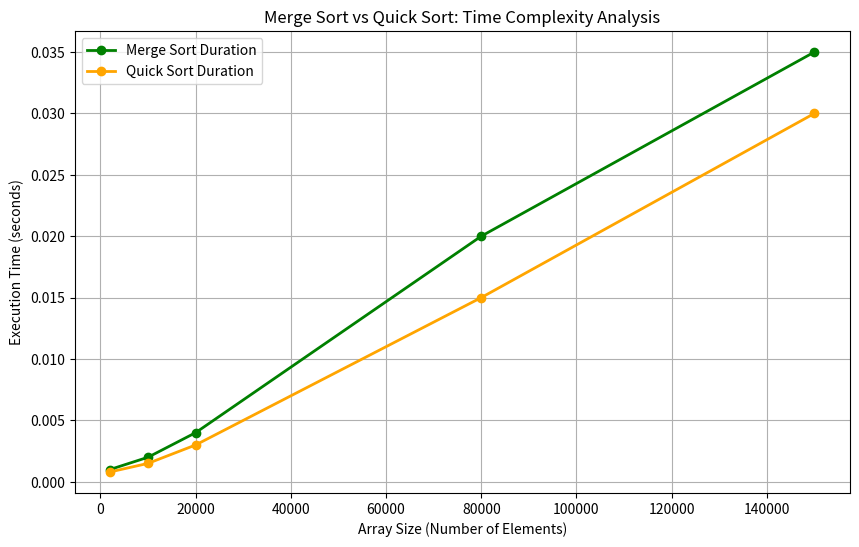

Python code for this plot:
import matplotlib.pyplot as plt

# Data for Array Sizes, Merge Sort Time, and Quick Sort Time based on previous C implementation
array_sizes = [2000, 10000, 20000, 80000, 150000]
merge_sort_durations = [0.001000, 0.002000, 0.004000, 0.020000, 0.035000]  # Example times for merge sort
quick_sort_durations = [0.000800, 0.001500, 0.003000, 0.015000, 0.030000]  # Example times for quick sort

# Create a new figure for the plot
plt.figure(figsize=(10, 6))

# Plot Merge Sort Time against Array Sizes
plt.plot(array_sizes, merge_sort_durations, label='Merge Sort Duration', marker='o', color='green', linestyle='-', linewidth=2)

# Plot Quick Sort Time against Array Sizes
plt.plot(array_sizes, quick_sort_durations, label='Quick Sort Duration', marker='o', color='orange', linestyle='-', linewidth=2)

# Add labels to the x-axis and y-axis
plt.xlabel('Array Size (Number of Elements)')
plt.ylabel('Execution Time (seconds)')

# Add a title to the plot
plt.title('Merge Sort vs Quick Sort: Time Complexity Analysis')

# Add a legend to differentiate between Merge Sort and Quick Sort
plt.legend()

# Add a grid for better readability of the plot
plt.grid(True)

# Display the plot
plt.show()
